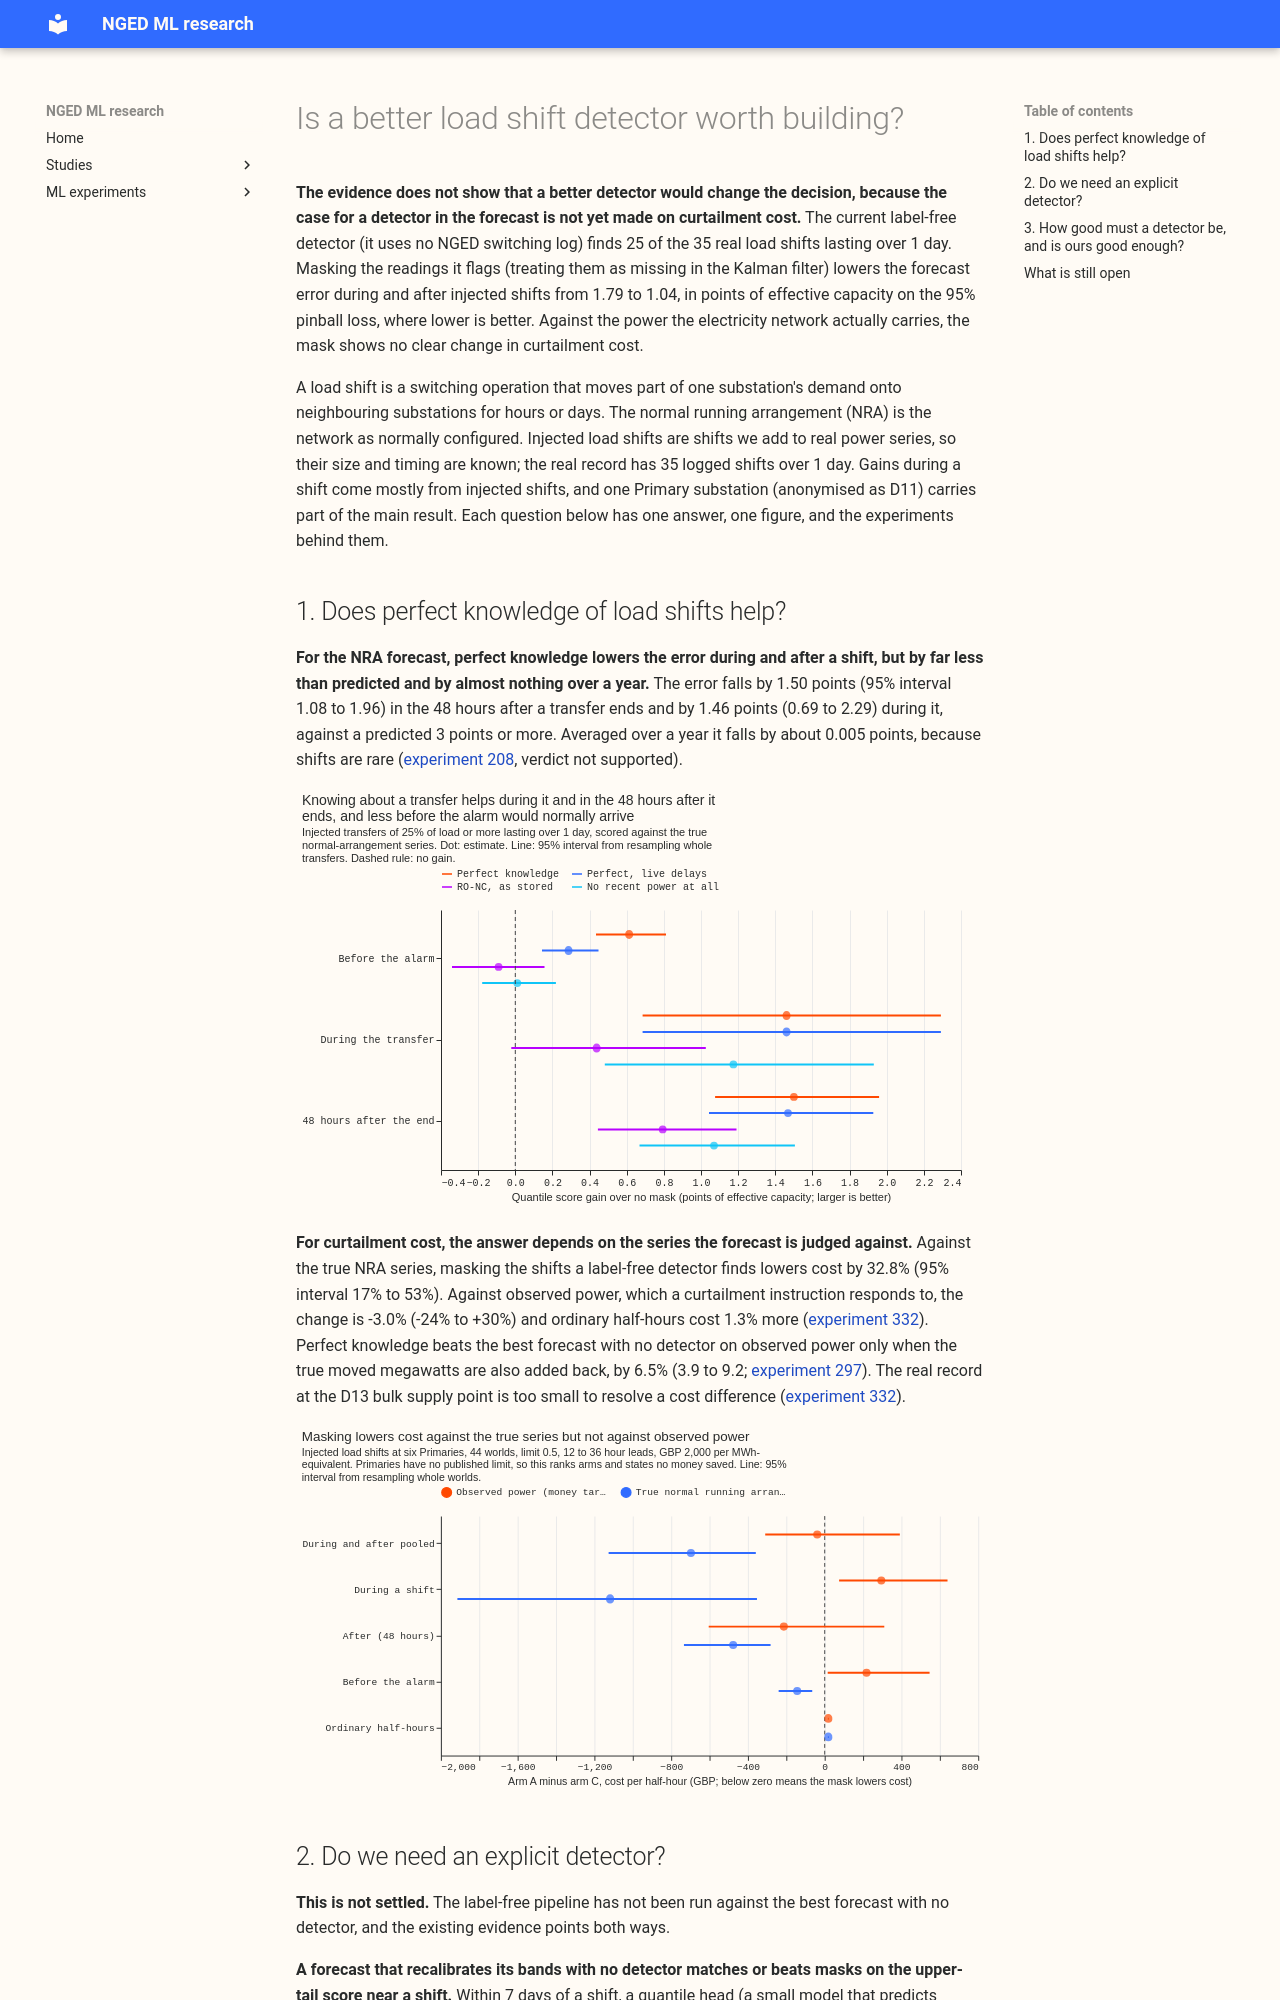

repository: openclimatefix/nged-ml-research · page: ml-experiments/themes/lsc-detectors/decision-report/index.html · generator: mkdocs

# Is a better load shift detector worth building?

**The evidence does not show that a better detector would change the decision, because the case for
a detector in the forecast is not yet made on curtailment cost.** The current label-free detector
(it uses no NGED switching log) finds 25 of the 35 real load shifts lasting over 1 day. Masking the
readings it flags (treating them as missing in the Kalman filter) lowers the forecast error during
and after injected shifts from 1.79 to 1.04, in points of effective capacity on the 95% pinball
loss, where lower is better. Against the power the electricity network actually carries, the mask
shows no clear change in curtailment cost.

A load shift is a switching operation that moves part of one substation's demand onto neighbouring
substations for hours or days. The normal running arrangement (NRA) is the network as normally
configured. Injected load shifts are shifts we add to real power series, so their size and timing
are known; the real record has 35 logged shifts over 1 day. Gains during a shift come mostly from
injected shifts, and one Primary substation (anonymised as D11) carries part of the main result.
Each question below has one answer, one figure, and the experiments behind them.
